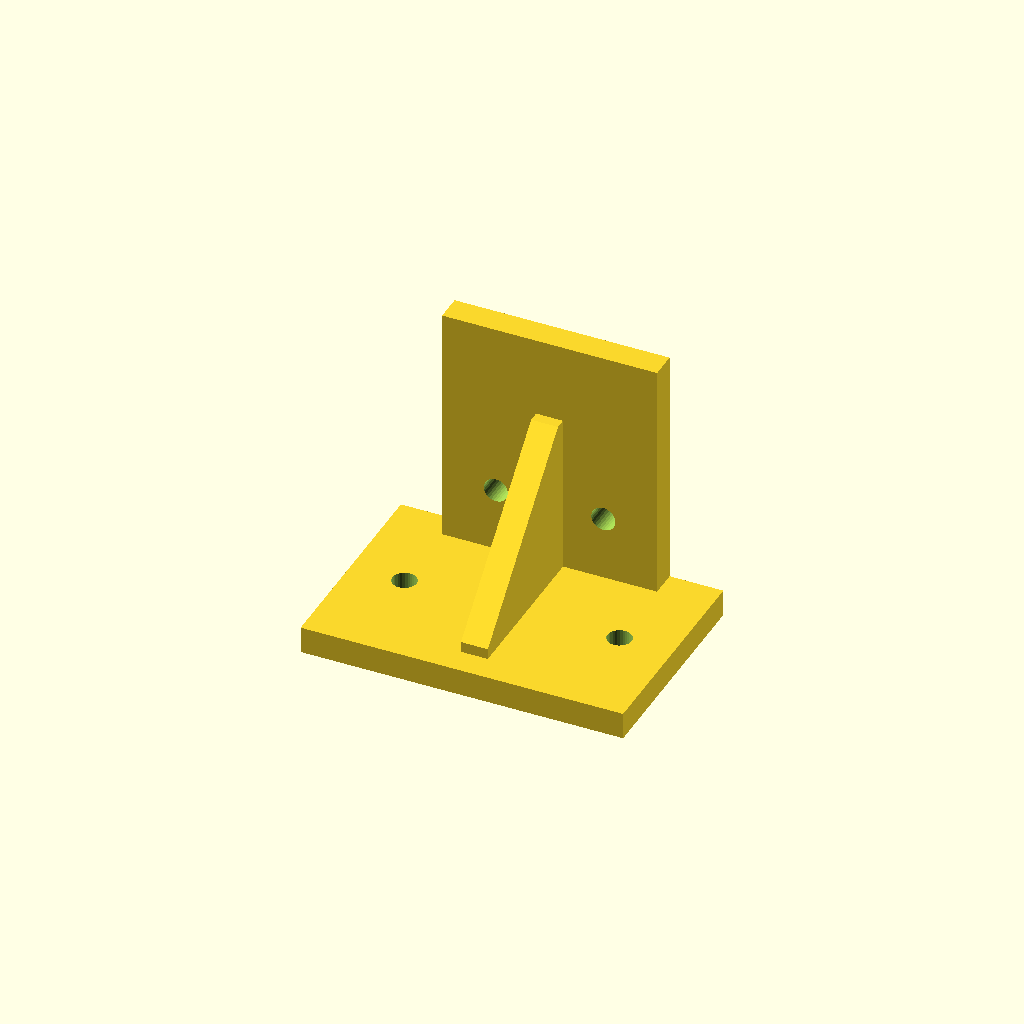
Cell 1: the model at its default parameters.
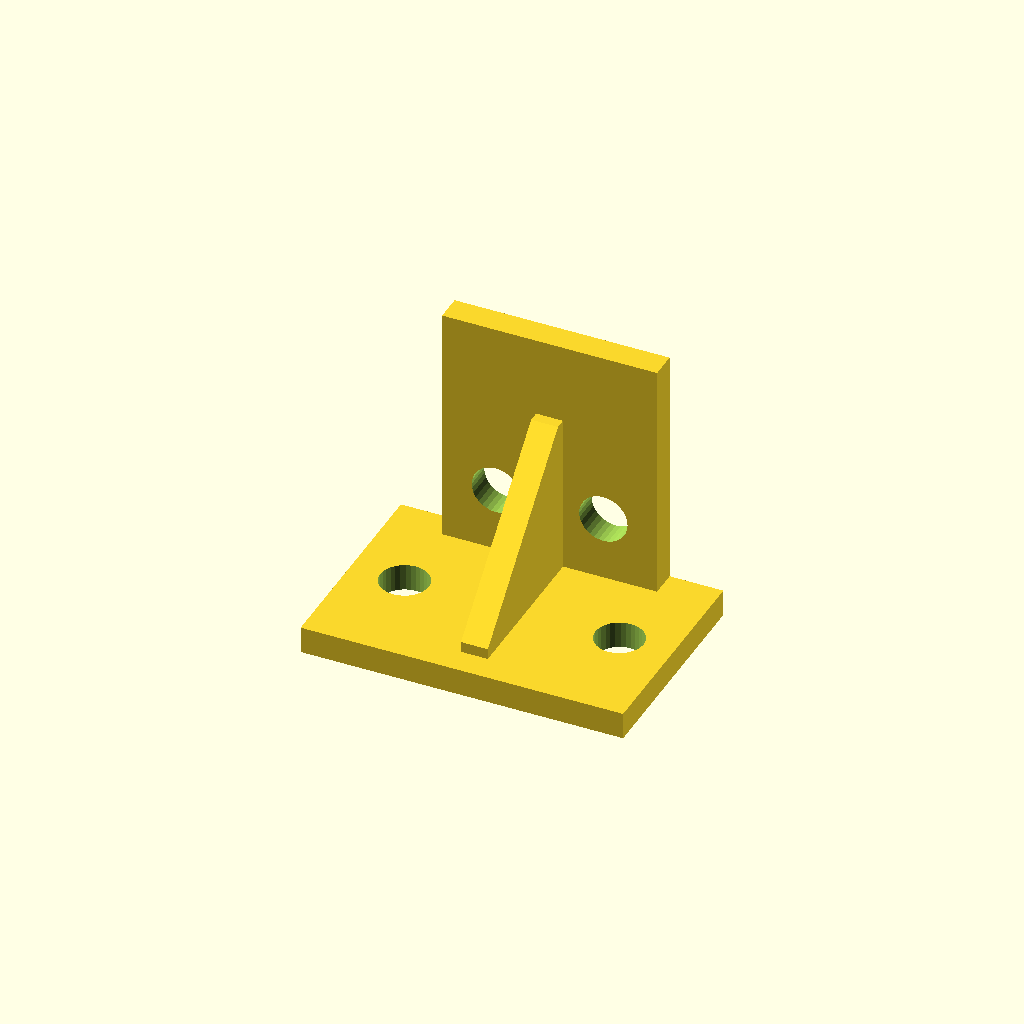
Cell 2: hole_d = 9 (everything else at default).
All cells are drawn from one camera (rotation 55°, 0°, 25°, orthographic, colour scheme Cornfield), so only the parameter changes between them.
The OpenSCAD source (bracket.scad):
// L-bracket for Mere Mortals.
// Base 60 x 40 x 5 mm, upright 40 x 45 x 5 mm, gusset 30 x 30 x 5 mm.
// Four M4 clearance holes (4.5 mm). All units mm.
// Render: openscad -o bracket.stl bracket.scad

base_l = 60; base_w = 40; base_t = 5;
up_w = 40; up_t = 5; up_h = 45;
up_x0 = (base_l - up_w) / 2;  // upright centered on the base
hole_d = 4.5;                 // M4 clearance (see Measuring and Tolerances)
gus_leg = 30; gus_t = 5;

module base_plate() {
    difference() {
        cube([base_l, base_w, base_t]);
        for (x = [10, base_l - 10])
            translate([x, base_w / 2, -1])
                cylinder(d = hole_d, h = base_t + 2, $fn = 32);
    }
}

module upright() {
    difference() {
        translate([up_x0, base_w - up_t, base_t])
            cube([up_w, up_t, up_h]);
        for (x = [up_x0 + 10, up_x0 + up_w - 10])
            translate([x, base_w - up_t - 1, base_t + 12])
                rotate([-90, 0, 0])
                    cylinder(d = hole_d, h = up_t + 2, $fn = 32);
    }
}

module gusset() {
    // Triangular rib via hull(): a flat plate on the base
    // shrink-wrapped with a vertical plate against the upright.
    x0 = (base_l - gus_t) / 2;
    hull() {
        translate([x0, 5, base_t])
            cube([gus_t, gus_leg, 2]);
        translate([x0, base_w - up_t - 2, base_t])
            cube([gus_t, 2, gus_leg]);
    }
}

base_plate();
upright();
gusset();
Customizer parameters (derived from the source; name, type, default, range or options):
hole_d: number, default 4.5
